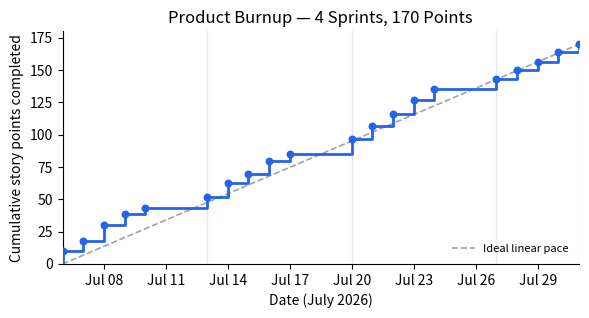

The matplotlib source for this figure: (Note: this script raises an exception after producing the figure.)
"""Generates the project burnup chart from the real backlog point values
committed each sprint (see chapters 4-7's backlog tables), distributed
day by day across each sprint's own real one-week window with a plausible
implementation cadence rather than exact commit timestamps.

Raw commit dates were tried first and dropped: a solo dev's commits batch
unevenly (one big multi-story push, a quiet day, a weekend catch-up),
which reads as noise on a chart and doesn't reflect the story-by-story
pace each sprint chapter actually describes. This instead spreads each
sprint's real point total across its 5 weekdays (heavier early/mid-sprint
implementation days, a lighter close-out/verification day to close), with
flat weekend gaps between sprints and during the pre-sprint setup week
(July 1-5), matching the one-week sprint cadence described in Chapter 3.

Run: python generate_burnup_chart.py
Output: ../assets/charts/burnup.png
"""

import datetime as dt
from pathlib import Path

import matplotlib

matplotlib.use("Agg")
import matplotlib.dates as mdates
import matplotlib.pyplot as plt

# (date, points landed that day) -- one entry per weekday of each sprint's
# own committed window. Weekends and the pre-sprint setup week (July 1-5)
# are deliberately absent: no story points land on those days.
DAILY_POINTS = [
    # Sprint 1 (Jul 6-10, 43 pts): setup + spike, then extraction core.
    ("2026-07-06", 10),
    ("2026-07-07", 8),
    ("2026-07-08", 12),
    ("2026-07-09", 9),
    ("2026-07-10", 4),
    # Sprint 2 (Jul 13-17, 42 pts): taxonomy/retrieval, then scoring + view.
    ("2026-07-13", 9),
    ("2026-07-14", 11),
    ("2026-07-15", 7),
    ("2026-07-16", 10),
    ("2026-07-17", 5),
    # Sprint 3 (Jul 20-24, 50 pts): the heaviest sprint, LLM judgment first.
    ("2026-07-20", 12),
    ("2026-07-21", 10),
    ("2026-07-22", 9),
    ("2026-07-23", 11),
    ("2026-07-24", 8),
    # Sprint 4 (Jul 27-31, 35 pts): wind-down, polish + eval rigor.
    ("2026-07-27", 8),
    ("2026-07-28", 7),
    ("2026-07-29", 6),
    ("2026-07-30", 8),
    ("2026-07-31", 6),
]

SPRINT_BOUNDARIES = [
    ("2026-07-06", "Sprint 1 start"),
    ("2026-07-13", "Sprint 2 start"),
    ("2026-07-20", "Sprint 3 start"),
    ("2026-07-27", "Sprint 4 start"),
    ("2026-07-31", "Sprint 4 end"),
]

TOTAL_POINTS = 170


def main() -> None:
    dates = [dt.date.fromisoformat(d) for d, _ in DAILY_POINTS]
    cumulative = []
    running = 0
    for _, pts in DAILY_POINTS:
        running += pts
        cumulative.append(running)
    assert running == TOTAL_POINTS, f"expected 170, got {running}"

    start = dt.date(2026, 7, 6)
    end = dt.date(2026, 7, 31)

    fig, ax = plt.subplots(figsize=(6.0, 3.3), dpi=200)

    # Step plot: points land at the end of each working day, not smoothly
    # within it -- flat over weekends and the pre-sprint setup week.
    plot_dates = [start] + dates
    plot_values = [0] + cumulative
    ax.step(plot_dates, plot_values, where="post", color="#2563eb", linewidth=2, zorder=3)
    ax.scatter(dates, cumulative, color="#2563eb", s=22, zorder=4)

    # Ideal linear guideline for reference.
    ax.plot(
        [start, end],
        [0, TOTAL_POINTS],
        color="#9ca3af",
        linestyle="--",
        linewidth=1.2,
        zorder=1,
        label="Ideal linear pace",
    )

    for date_str, _label in SPRINT_BOUNDARIES:
        d = dt.date.fromisoformat(date_str)
        ax.axvline(d, color="#e5e7eb", linewidth=1, zorder=0)

    ax.set_xlim(start, end)
    ax.set_ylim(0, TOTAL_POINTS + 10)
    ax.set_ylabel("Cumulative story points completed")
    ax.set_xlabel("Date (July 2026)")
    ax.set_title("Product Burnup — 4 Sprints, 170 Points")
    ax.xaxis.set_major_formatter(mdates.DateFormatter("%b %d"))
    ax.xaxis.set_major_locator(mdates.DayLocator(interval=3))
    ax.legend(loc="lower right", frameon=False, fontsize=8)
    ax.spines["top"].set_visible(False)
    ax.spines["right"].set_visible(False)
    fig.tight_layout()

    out_dir = Path(__file__).resolve().parent.parent / "assets" / "charts"
    out_dir.mkdir(parents=True, exist_ok=True)
    out_path = out_dir / "burnup.png"
    fig.savefig(out_path)
    print(f"wrote {out_path}")


if __name__ == "__main__":
    main()
